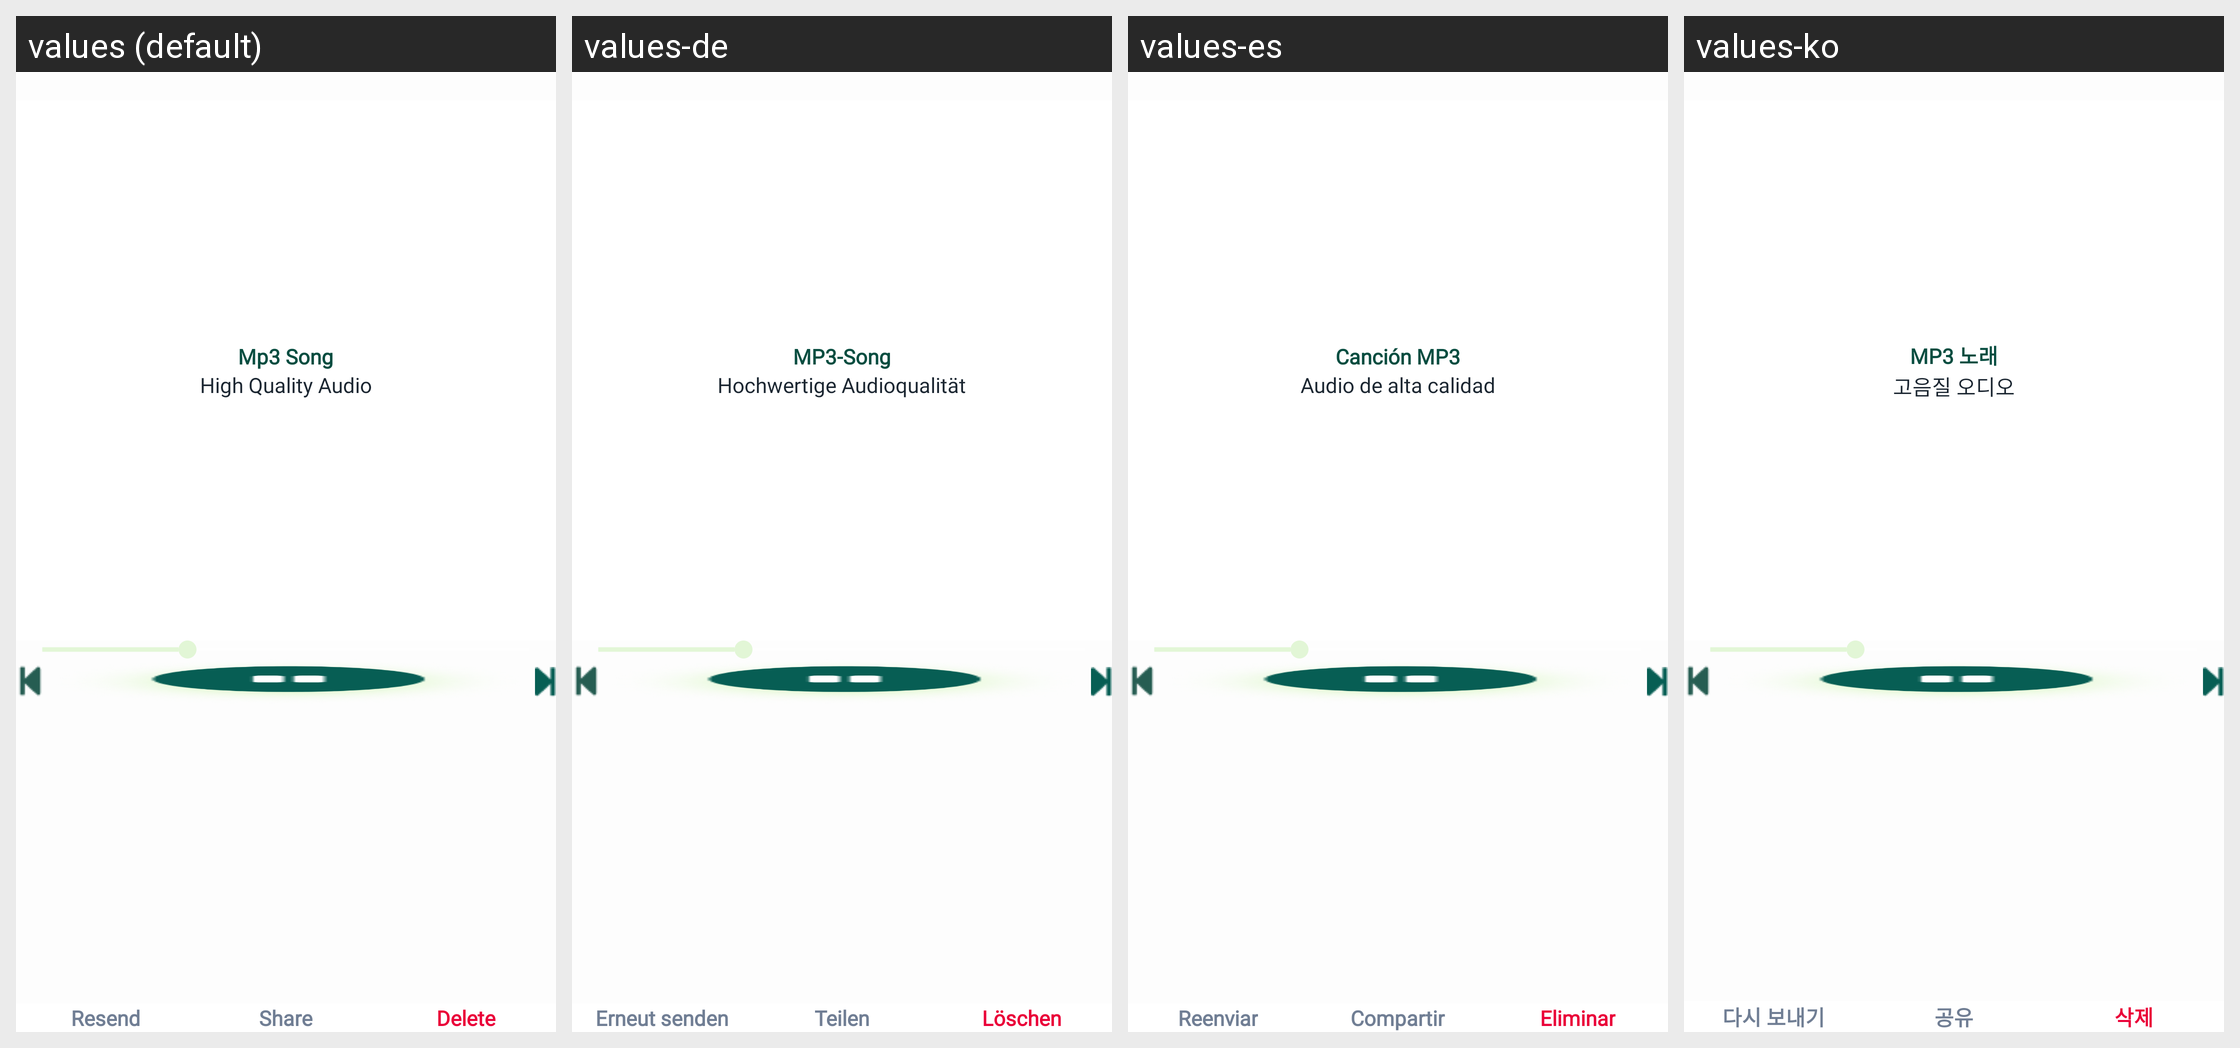

Here is an Android app screen in its default locale and in the app's own translations. Write out the translated-string differences for the strings that appear on this screen.
Android screen res/layout/fragment_audio_preview.xml rendered under 4 locales, left to right: values (default), values-de, values-es, values-ko. Device: Nexus 5 (rendered at 1080×1920; each locale shown at half size, 540×960, under a caption strip naming it); theme Theme.RecoverDeletedMessages.
Other locales in the repository, not shown: values-ar, values-fr, values-in, values-it, values-ja.
Strings drawn on this screen, with the default value and each locale's value (text and hints the layout hard-codes, and strings that could not be matched under every locale, appear in the picture but are not listed):

mp3_song
  values: Mp3 Song
  values-de: MP3-Song
  values-es: Canción MP3
  values-ko: MP3 노래

high_quality_audio
  values: High Quality Audio
  values-de: Hochwertige Audioqualität
  values-es: Audio de alta calidad
  values-ko: 고음질 오디오

resend
  values: Resend
  values-de: Erneut senden
  values-es: Reenviar
  values-ko: 다시 보내기

share
  values: Share
  values-de: Teilen
  values-es: Compartir
  values-ko: 공유

delete
  values: Delete
  values-de: Löschen
  values-es: Eliminar
  values-ko: 삭제
